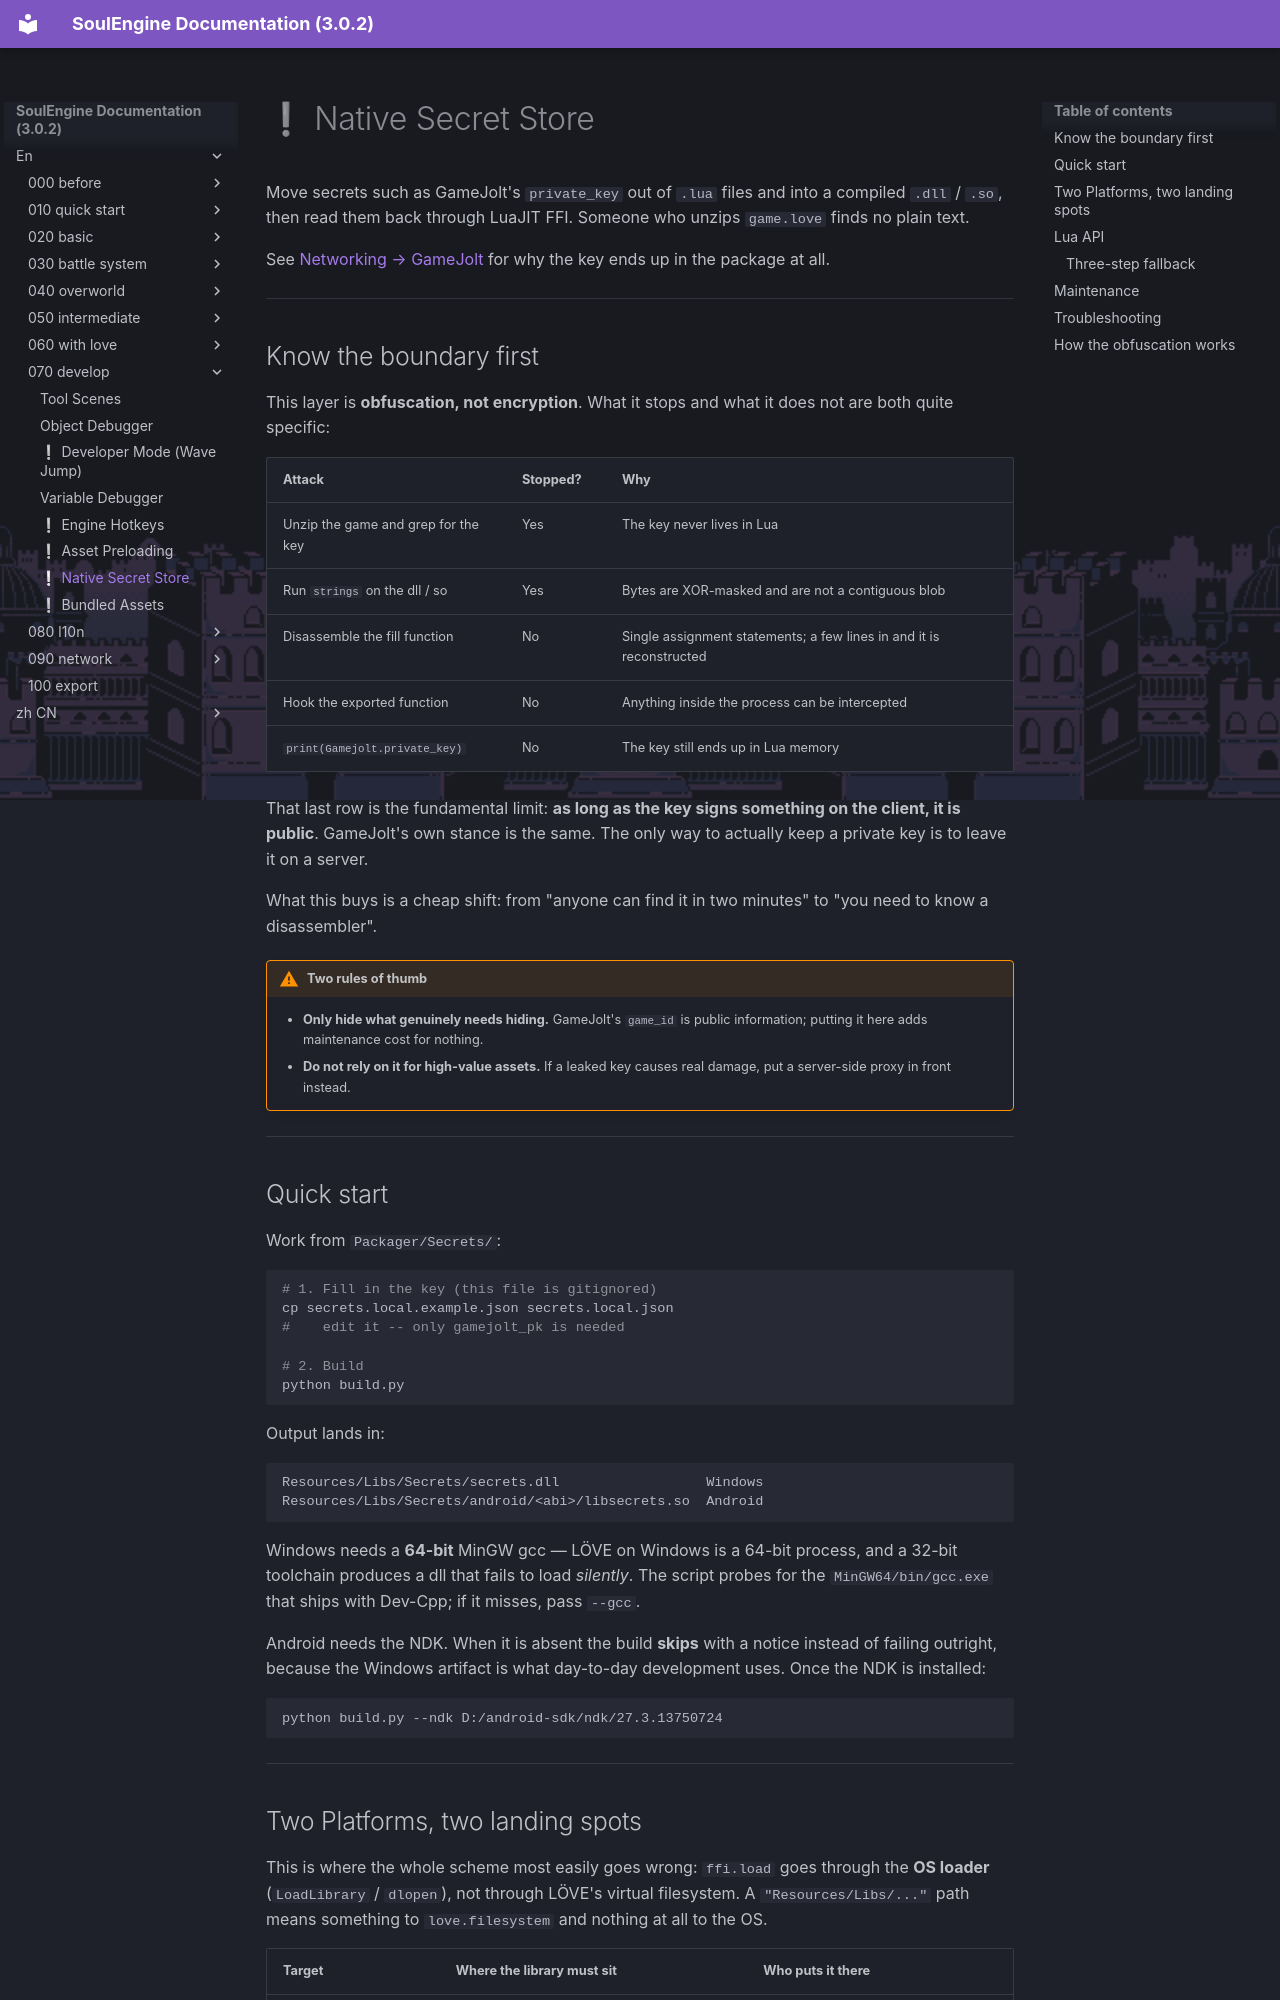

repository: AnskiyyRenew/SoulEngine-Documentation · page: en/070_develop/050_secrets/index.html · generator: mkdocs

---
title: ❕ Native Secret Store
---

Move secrets such as GameJolt's `private_key` out of `.lua` files and into a compiled `.dll` / `.so`, then read them back through LuaJIT FFI. Someone who unzips `game.love` finds no plain text.

See [Networking → GameJolt](../090_network/000_gamejolt.md) for why the key ends up in the package at all.

---

## Know the boundary first

This layer is **obfuscation, not encryption**. What it stops and what it does not are both quite specific:

| Attack | Stopped? | Why |
|---|---|---|
| Unzip the game and grep for the key | Yes | The key never lives in Lua |
| Run `strings` on the dll / so | Yes | Bytes are XOR-masked and are not a contiguous blob |
| Disassemble the fill function | No | Single assignment statements; a few lines in and it is reconstructed |
| Hook the exported function | No | Anything inside the process can be intercepted |
| `print(Gamejolt.private_key)` | No | The key still ends up in Lua memory |

That last row is the fundamental limit: **as long as the key signs something on the client, it is public**. GameJolt's own stance is the same. The only way to actually keep a private key is to leave it on a server.

What this buys is a cheap shift: from "anyone can find it in two minutes" to "you need to know a disassembler".

!!! warning "Two rules of thumb"
    - **Only hide what genuinely needs hiding.** GameJolt's `game_id` is public information; putting it here adds maintenance cost for nothing.
    - **Do not rely on it for high-value assets.** If a leaked key causes real damage, put a server-side proxy in front instead.

---

## Quick start

Work from `Packager/Secrets/`:

```bash
# 1. Fill in the key (this file is gitignored)
cp secrets.local.example.json secrets.local.json
#    edit it -- only gamejolt_pk is needed

# 2. Build
python build.py
```

Output lands in:

```
Resources/Libs/Secrets/secrets.dll                  Windows
Resources/Libs/Secrets/android/<abi>/libsecrets.so  Android
```

Windows needs a **64-bit** MinGW gcc — LÖVE on Windows is a 64-bit process, and a 32-bit toolchain produces a dll that fails to load *silently*. The script probes for the `MinGW64/bin/gcc.exe` that ships with Dev-Cpp; if it misses, pass `--gcc`.

Android needs the NDK. When it is absent the build **skips** with a notice instead of failing outright, because the Windows artifact is what day-to-day development uses. Once the NDK is installed:

```bash
python build.py --ndk D:/android-sdk/ndk/27.3.13750724
```

---
